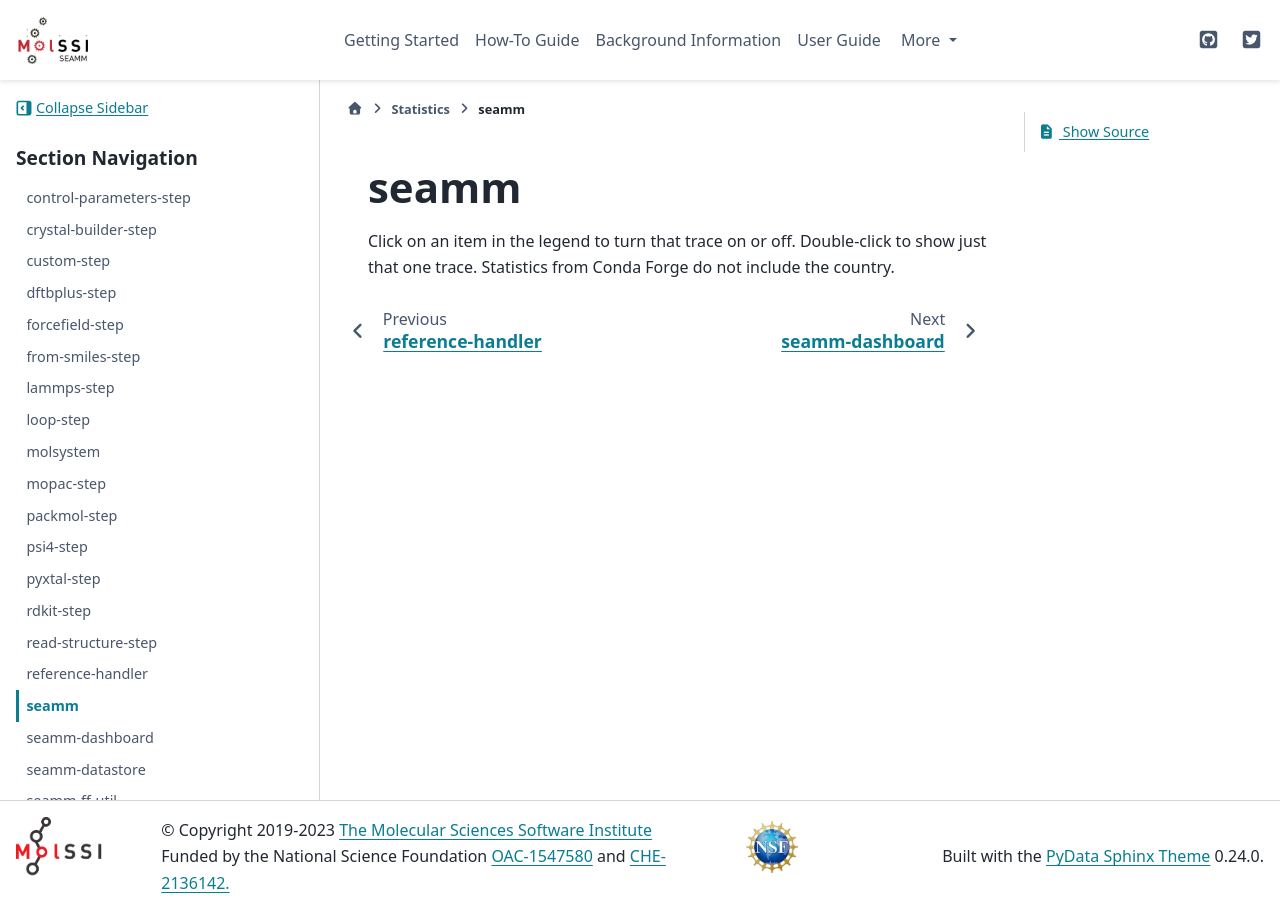

repository: molssi-seamm/molssi-seamm.github.io · page: statistics/seamm.html · generator: sphinx

*****
seamm
*****

.. raw:: html
    :file: charts/seamm_downloads.html

Click on an item in the legend to turn that trace on or off.
Double-click to show just that one trace.
Statistics from Conda Forge do not include the country.
